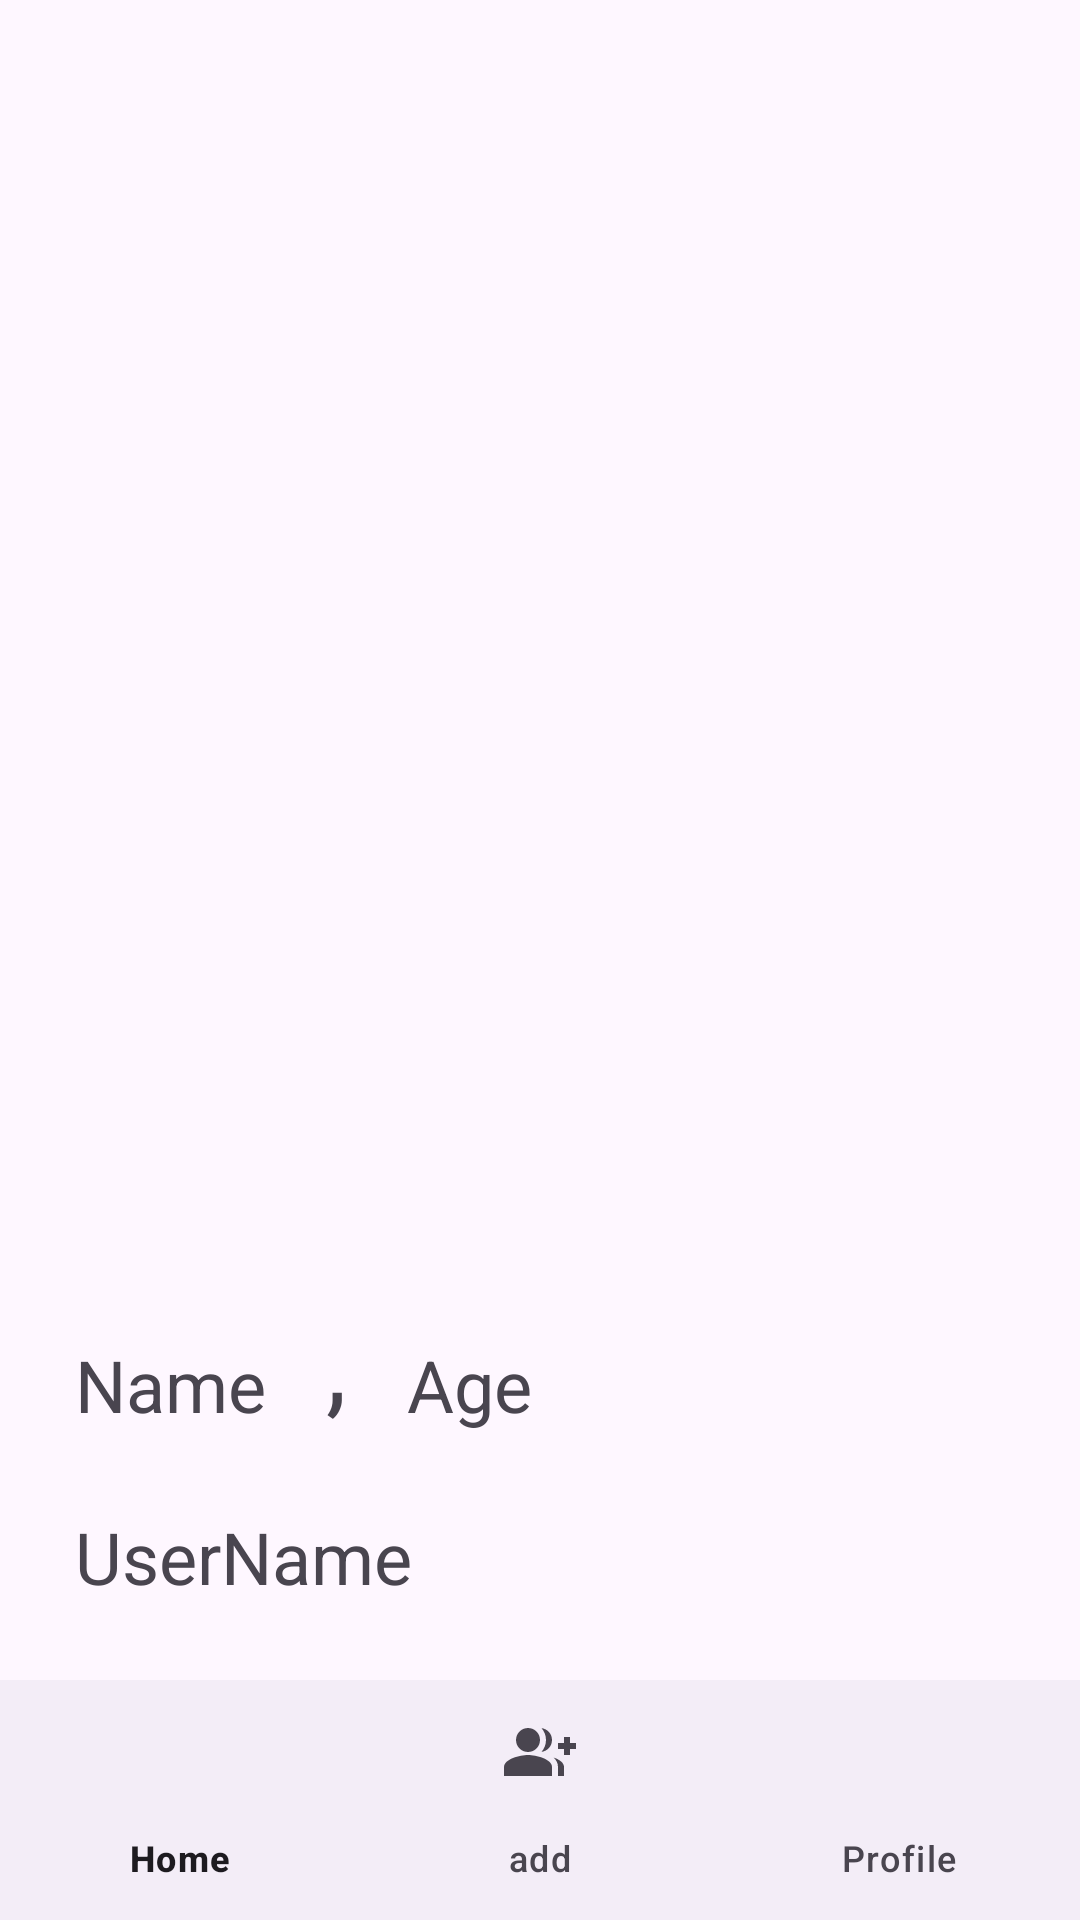

Here is an Android app screen rendered from its layout file. Give the layout XML and the strings, colors and styles it references.
<!-- AndroidManifest.xml: application theme Theme.Otpverifysignin -->
<!-- res/layout/activity_account.xml -->
<?xml version="1.0" encoding="utf-8"?>
<androidx.constraintlayout.widget.ConstraintLayout xmlns:android="http://schemas.android.com/apk/res/android"
    xmlns:app="http://schemas.android.com/apk/res-auto"
    xmlns:tools="http://schemas.android.com/tools"
    android:layout_width="match_parent"
    android:layout_height="match_parent"
    tools:context=".account">

    <FrameLayout
        android:id="@+id/frameLayout"
        android:layout_width="0dp"
        android:layout_height="0dp"
        app:layout_constraintBottom_toTopOf="@+id/bottomNavigationView"
        app:layout_constraintEnd_toEndOf="parent"
        app:layout_constraintStart_toStartOf="parent"
        app:layout_constraintTop_toTopOf="parent">

        <ImageView
            android:id="@+id/img"
            android:layout_width="match_parent"
            android:layout_height="match_parent"
            android:src="@drawable/perofile"
            app:layout_constraintBottom_toTopOf="@id/bottomNavigationView"
            app:layout_constraintEnd_toEndOf="@id/bottomNavigationView"
            app:layout_constraintStart_toStartOf="parent"
            app:layout_constraintTop_toTopOf="parent" />

    </FrameLayout>

    <TextView
        android:id="@+id/nam"
        android:layout_width="wrap_content"
        android:layout_height="wrap_content"
        android:layout_marginStart="15dp"
        android:layout_marginBottom="5dp"
        android:padding="10dp"
        android:text="Name"
        android:textSize="24sp"
      app:layout_constraintBottom_toTopOf="@id/username"
        app:layout_constraintStart_toStartOf="parent" />
    <TextView
        android:id="@+id/comma"
        android:layout_width="wrap_content"
        android:layout_height="wrap_content"
        android:text=","
        android:textSize="35sp"
        android:padding="10dp"
        android:layout_marginBottom="5dp"
        app:layout_constraintStart_toEndOf="@id/nam"
        app:layout_constraintBottom_toTopOf="@id/username"/>
    <TextView
        android:id="@+id/Ag"
        android:layout_width="wrap_content"
        android:layout_height="wrap_content"
        android:text="Age"
        android:textSize="24sp"
        android:layout_marginBottom="5dp"
        android:padding="10dp"
        app:layout_constraintStart_toEndOf="@id/comma"
        app:layout_constraintBottom_toTopOf="@id/username"/>
    <TextView
        android:id="@+id/username"
        android:layout_width="wrap_content"
        android:layout_height="wrap_content"
        android:layout_marginStart="15dp"
        android:layout_marginBottom="15dp"
        android:padding="10dp"
        android:text="UserName"
        android:textSize="24sp"
        app:layout_constraintBottom_toTopOf="@id/bottomNavigationView"

        app:layout_constraintStart_toStartOf="parent" />
    <com.google.android.material.bottomnavigation.BottomNavigationView
        android:id="@+id/bottomNavigationView"
        android:layout_width="match_parent"
        android:layout_height="wrap_content"
        app:layout_constraintBottom_toBottomOf="parent"
        app:layout_constraintEnd_toEndOf="parent"
        app:layout_constraintStart_toStartOf="parent"
        app:menu="@menu/bottom_nav_menu"/>
</androidx.constraintlayout.widget.ConstraintLayout>
<!-- resources referenced by this layout -->
<resources>
  <style name="Theme.Otpverifysignin" parent="Base.Theme.Otpverifysignin" />
  <style name="Base.Theme.Otpverifysignin" parent="Theme.Material3.DayNight.NoActionBar">
          
          
      </style>
</resources>
